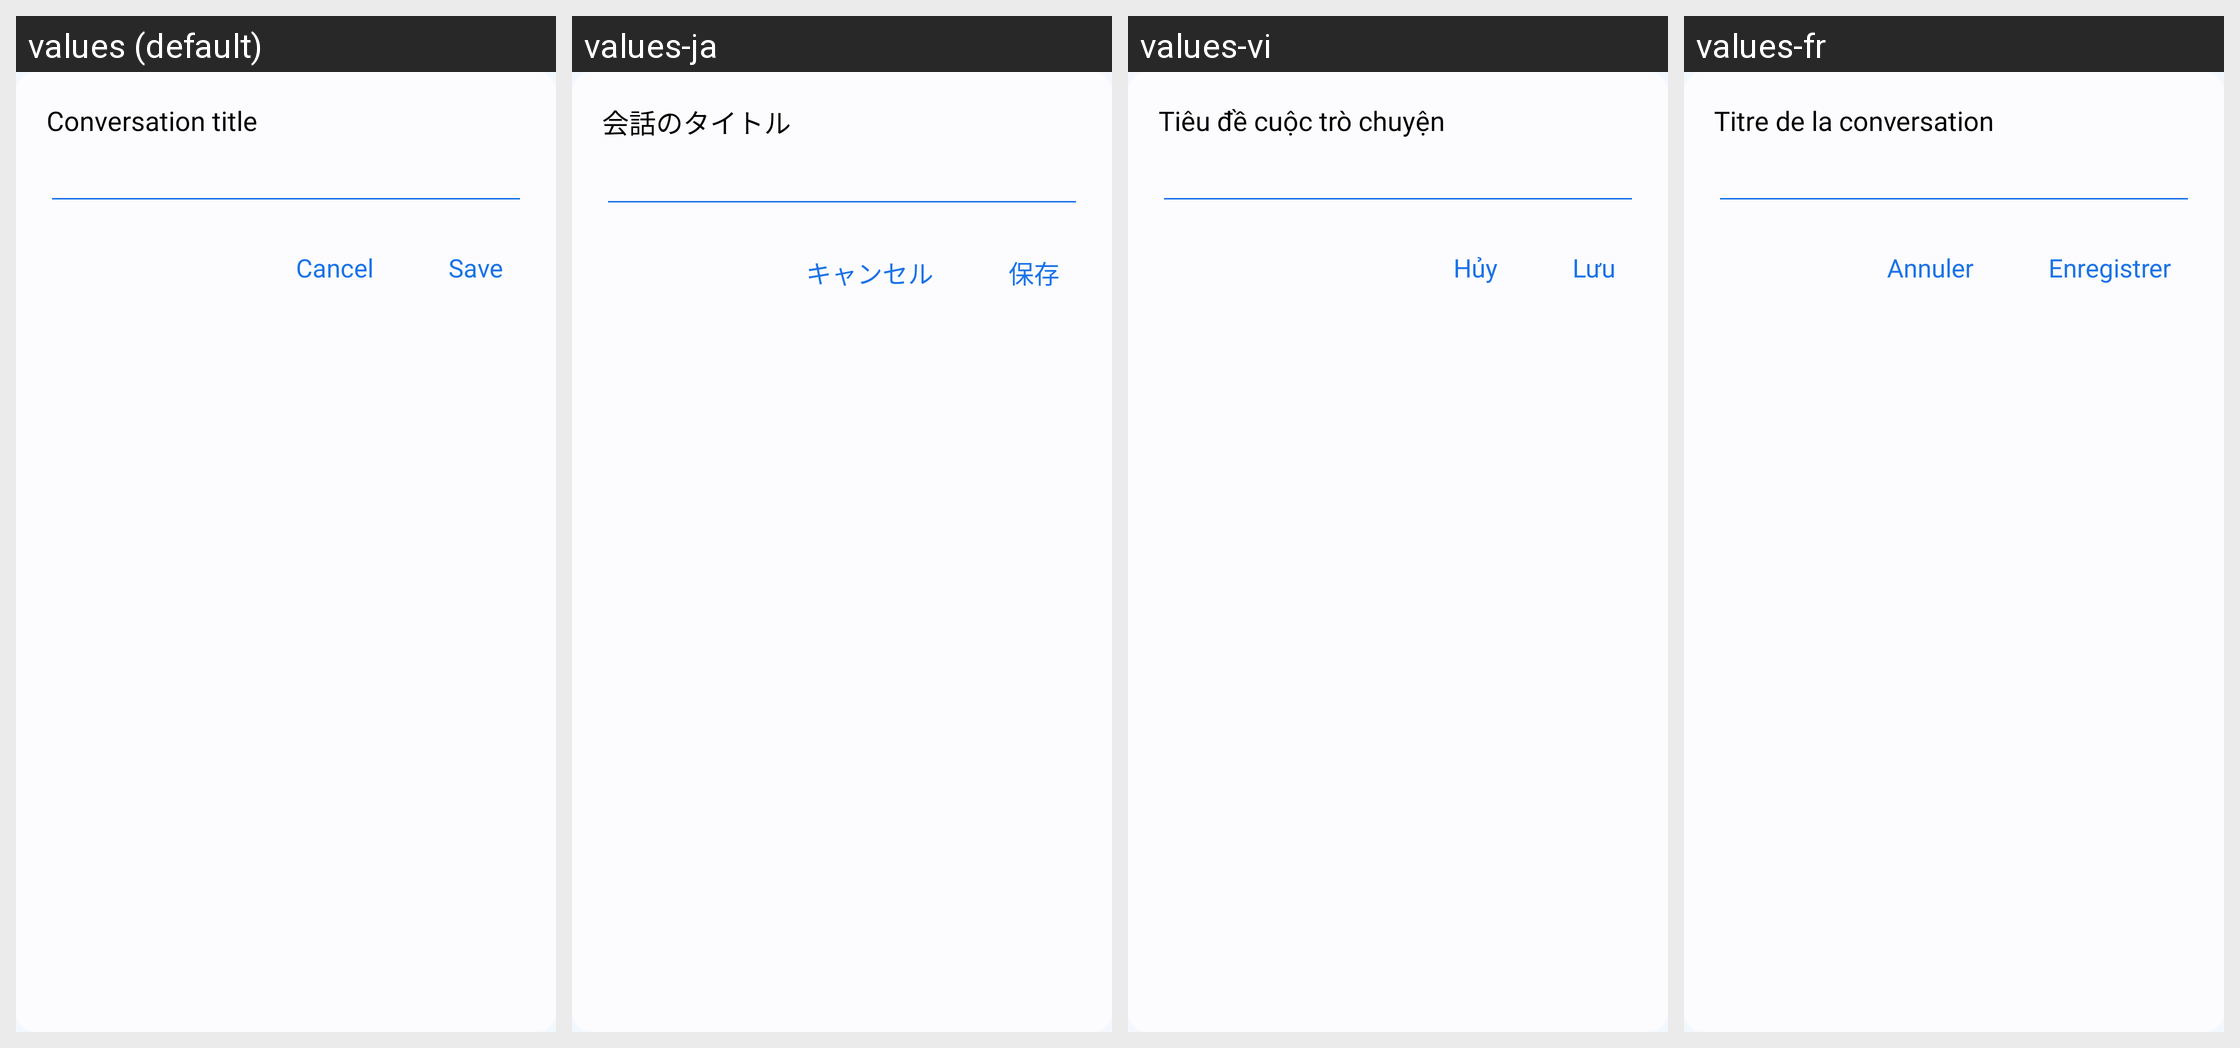

Locale-by-locale string values for the Android screen shown in this grid:
Android screen res/layout/dialog_rename.xml rendered under 4 locales, left to right: values (default), values-ja, values-vi, values-fr. Device: Nexus 5 (rendered at 1080×1920; each locale shown at half size, 540×960, under a caption strip naming it); theme Theme.MyApplication.
Other locales in the repository, not shown: values-af, values-ar, values-bn, values-de, values-es, values-fil, values-hi, values-in, values-it, values-ko, values-pl, values-pt, values-ru, values-th, values-tr, values-uk, values-zh.
Strings drawn on this screen, with the default value and each locale's value (text and hints the layout hard-codes, and strings that could not be matched under every locale, appear in the picture but are not listed):

conversation_title
  values: Conversation title
  values-ja: 会話のタイトル
  values-vi: Tiêu đề cuộc trò chuyện
  values-fr: Titre de la conversation

cancel
  values: Cancel
  values-ja: キャンセル
  values-vi: Hủy
  values-fr: Annuler

save
  values: Save
  values-ja: 保存
  values-vi: Lưu
  values-fr: Enregistrer
